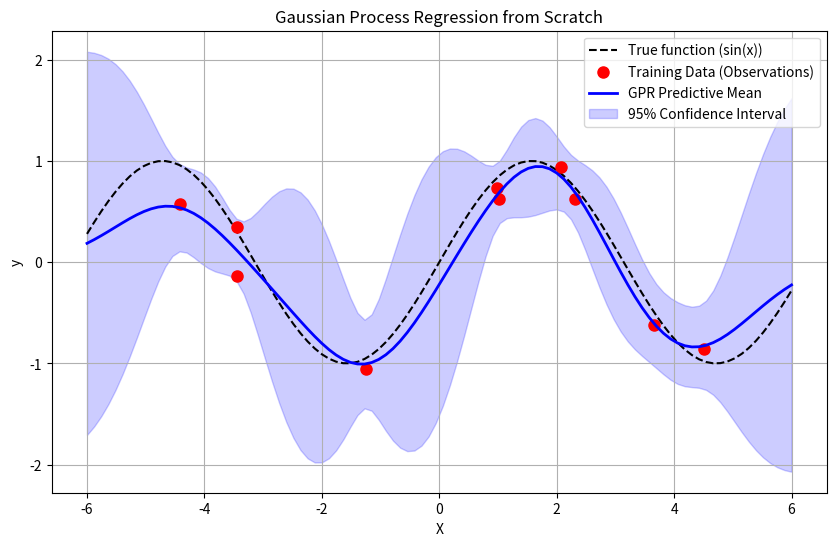

Source code (Python):
import numpy as np
import matplotlib.pyplot as plt

# ==========================================
# ⚙️ パラメータ定義部 (Parameters)
# 学習・実験のために数値を変更してみてください
# ==========================================
# RBF(Radial Basis Function)カーネルのパラメータ
LENGTH_SCALE = 1.0  # l: 入力値の差がどれくらい離れると相関が薄れるか（波の滑らかさ）
VARIANCE_F   = 1.0  # sigma_f^2: 関数の出力の振幅（縦方向のスケール）

# 観測データに関するパラメータ
NOISE_VAR    = 0.05 # sigma_y^2: 観測データに含まれるノイズの分散（データのばらつき）
N_TRAIN      = 10   # 訓練データの数


# ==========================================
# 🧠 理論の実装部
# ==========================================
def rbf_kernel(X1, X2, l=LENGTH_SCALE, sigma_f=VARIANCE_F):
    """
    RBFカーネル（Squared Exponential Kernel）を計算する関数。
    2つの入力データの類似度を測ります。近いデータほど値が大きくなります。
    """
    # X1とX2の各要素間のユークリッド距離の二乗を計算 (行列のブロードキャストを使用)
    sqdist = np.sum(X1**2, 1).reshape(-1, 1) + np.sum(X2**2, 1) - 2 * np.dot(X1, X2.T)
    # 理論式: k(x, x') = sigma_f^2 * exp(-0.5 * (距離 / l)^2) に当てはめる
    return sigma_f**2 * np.exp(-0.5 / l**2 * sqdist)

def gaussian_process_regression(X_train, y_train, X_test):
    """
    訓練データを用いて、テストデータに対する事後分布（平均と分散）を計算します。
    """
    # 1. 訓練データ同士の共分散行列 K を計算
    K = rbf_kernel(X_train, X_train)
    
    # 2. 観測データのノイズ分散をKの対角成分に足し込む（K = K + sigma_y^2 * I）
    # これにより、観測データ自体も完全に正確ではなくノイズを含んでいることをモデル化します
    K_noisy = K + NOISE_VAR * np.eye(len(X_train))
    
    # 3. 訓練データとテストデータ間の共分散行列 K_* を計算
    K_s = rbf_kernel(X_train, X_test)
    
    # 4. テストデータ同士の共分散行列 K_** を計算
    K_ss = rbf_kernel(X_test, X_test)
    
    # 5. K_noisyの逆行列を計算 K^-1
    # ※実用上はコレスキー分解等で数値的に安定させますが、理論への忠実さのためそのまま逆行列をとります
    K_noisy_inv = np.linalg.inv(K_noisy)
    
    # 6. 事後分布の平均を計算: mu_* = K_*^T * K^-1 * y
    # これがテスト点における「最も確からしい予測値」の曲線になります
    mu_s = K_s.T.dot(K_noisy_inv).dot(y_train)
    
    # 7. 事後分布の共分散行列を計算: Sigma_* = K_** - K_*^T * K^-1 * K_*
    # 右辺第2項は「観測データから得られた情報によって減った不確実性」を意味します
    cov_s = K_ss - K_s.T.dot(K_noisy_inv).dot(K_s)
    
    # 8. 共分散行列の対角成分のみを抽出し、各テスト点での「分散（不確実性の大きさ）」とする
    var_s = np.diag(cov_s)
    
    return mu_s.flatten(), var_s

# ==========================================
# 📊 データの準備と実行・プロット
# ==========================================
np.random.seed(42)

# 訓練データ (ランダムに N_TRAIN 個の点を選択し、サイン波 + ノイズを生成)
X_train = np.random.uniform(-5, 5, N_TRAIN).reshape(-1, 1)
y_train = np.sin(X_train) + np.random.normal(0, np.sqrt(NOISE_VAR), size=(N_TRAIN, 1))

# テストデータ (滑らかな曲線を描画するために細かく設定)
X_test = np.linspace(-6, 6, 100).reshape(-1, 1)

# ガウス過程回帰の実行
mu, var = gaussian_process_regression(X_train, y_train, X_test)
std = np.sqrt(var) # 標準偏差（ばらつき）

# 結果のプロット
plt.figure(figsize=(10, 6))
plt.plot(X_test, np.sin(X_test), 'k--', label='True function (sin(x))')  # 真の関数
plt.plot(X_train, y_train, 'ro', markersize=8, label='Training Data (Observations)') # 観測データ
plt.plot(X_test, mu, 'b-', lw=2, label='GPR Predictive Mean')            # 予測平均
# 予測の不確実性 (95%信頼区間: 平均 ± 2標準偏差) を塗りつぶす
plt.fill_between(X_test.flatten(), mu - 2*std, mu + 2*std, color='blue', alpha=0.2, label='95% Confidence Interval')

plt.title('Gaussian Process Regression from Scratch')
plt.xlabel('X')
plt.ylabel('y')
plt.legend(loc='upper right')
plt.grid(True)
plt.show()
